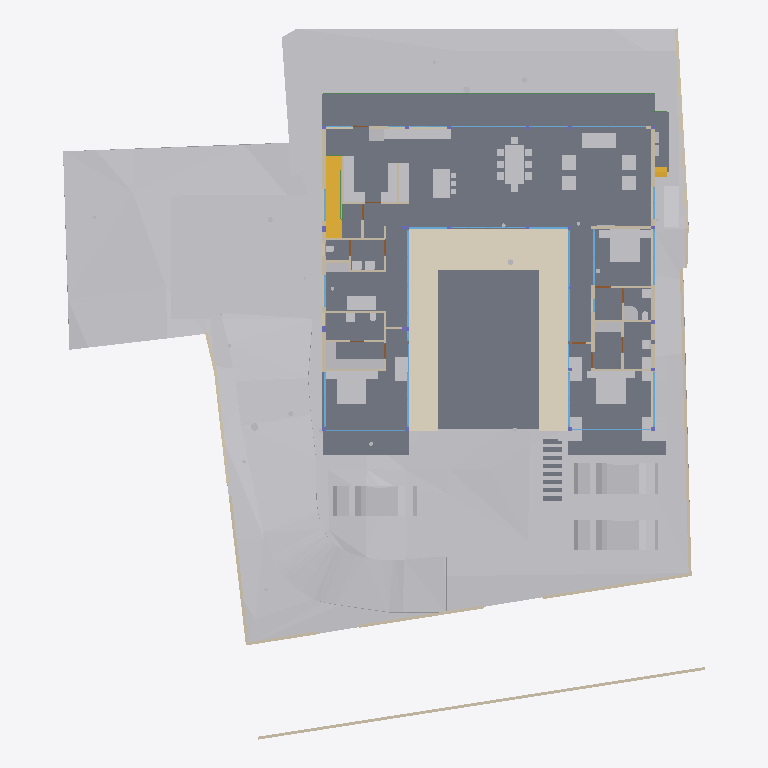
Plan cut of the same IFC building model at storey 'FF' (level 0.45 m, cut at 1.85 m), seen from above with north up, elements coloured by IFC class: 54 other elements (light grey), 40 walls (beige), 25 windows (light blue), 13 slabs (grey), 6 doors (brown), 2 stair flights (yellow), 2 beams (green), 1 covering (cream). Cut surfaces are drawn darker.
Extent 40.0 m × 44.2 m × 15.4 m (x, y, z). Storeys (7): Footing at -3.50 m; Site at -2.70 m; GF at -2.55 m; FF Lvl at 0.00 m; FF at 0.45 m; FF Lintel at 3.15 m; SF at 3.65 m. Elements (510): 136 IfcBeam, 76 IfcWall, 46 IfcSlab, 44 IfcColumn, 37 IfcWindow, 30 IfcFurniture, 25 IfcEarthworksCut, 24 IfcGeographicElement, 18 IfcDoor, 17 IfcFooting, 14 IfcSanitaryTerminal, 12 IfcCovering.

HEADER;
FILE_DESCRIPTION(('ViewDefinition [CoordinationView]'),'2;1');
FILE_NAME('Manilal.ifc','2025-07-15T19:46:38+05:30',(),(),'IfcOpenShell 0.8.3-alpha250613','Bonsai 0.8.3-alpha250613-9b8357c','');
FILE_SCHEMA(('IFC4X3'));
ENDSEC;
DATA;
#1480=IFCPROJECT('2TuuvCHJz54PsFPcraEbH$',$,'My Project',$,$,$,$,(#3,#128),#1481);
#3305=IFCSITE('0lpfVeOW52QfroqLYyHNY2',$,'My Site',$,$,#26,$,$,$,$,$,$,$,$);
#3313=IFCBUILDING('0MzaWOaS178x5FMqOflU3C',$,'My Building',$,$,#25,$,$,$,$,$,$);
#2081=IFCBUILDINGSTOREY('09kFoqoxrCvB1_fcEsMZsQ',$,'FF',$,$,#217,$,$,$,$);
#2986=IFCBUILDINGSTOREY('0zoFHJ9PnFW80M$mIVDQW3',$,'GF',$,$,#14477,$,$,$,$);
#17145=IFCBUILDINGSTOREY('0MckaoTknA3edZMUNhTyAK',$,'SF',$,$,#17254,$,$,$,$);
#20035=IFCBUILDINGSTOREY('3LpnsPikv4mRTBpfC3WQtx',$,'FF Lvl',$,$,#20051,$,$,$,$);
#23582=IFCBUILDINGSTOREY('0DtUgpQ1b6nBmkLmvc_ehu',$,'FF Lintel',$,$,#23767,$,$,$,$);
#459032=IFCBUILDINGSTOREY('2nxT8wHGnDX9t8LjuK$yoz',$,'Footing',$,$,#459177,$,$,$,$);
#482732=IFCBUILDINGSTOREY('0qJiDzySr4lhgisX7t8beM',$,'Site',$,$,#482753,$,$,$,$);
#457595=IFCGEOGRAPHICELEMENT('1mqx3WFMb0_xZzgY5_pKpf',$,'Site',$,$,$,#458342,$,.TERRAIN.);
#2047=IFCSLAB('0o4IYvr$r5a9xXip1qf77x',$,'Slab',$,$,#57250,#2052,$,$);
#460540=IFCEARTHWORKSCUT('3NfQzW2p90kemh8IGcUxhf',$,'roader',$,$,#461135,#461124,$,.PAVEMENTMILLING.);
#19980=IFCSLAB('0gBflP6QrCERrajZS4Jcb5',$,'Slab',$,$,#244961,#19995,$,$);
#444096=IFCCOVERING('0_sfUdWJL30geCimsSdPtS',$,'Covering',$,$,#444126,#444111,$,$);
#446077=IFCVEHICLE('2$JJjIzDr6fuhTHFNPOXyx',$,'Vehicle',$,$,#461274,#446090,$,$);
#446049=IFCVEHICLE('1yICD2o296ROLrpKuhe72z',$,'Vehicle',$,$,#461269,#446062,$,$);
#446110=IFCVEHICLE('375bP1QIr5xwaw0xewwnFn',$,'Vehicle',$,$,#461279,#446123,$,$);
#363504=IFCSLAB('0r6Ht4Hfz9hfKU4rzPm32Z',$,'Slab',$,$,#363537,#363513,$,$);
#363538=IFCSLAB('0rfp_Ohov2qeqT3_TxdHEi',$,'Slab',$,$,#363567,#363547,$,$);
#441052=IFCWALL('1WNacC15X0Xf0V_b60Qnrw',$,'Wall',$,$,#441102,#441063,$,$);
#51049=IFCSTAIRFLIGHT('0QDG9AXQX0PgjOZTZBSSJQ',$,'StairFlight',$,$,#330515,#51062,$,12,11,0.183333337306976,0.150000005960464,.STRAIGHT.);
#7058=IFCFURNITURE('29pE85kkP97uASnGdXI9bH',$,'Furniture',$,$,#454629,#7090,$,$);
#11846=IFCFURNITURE('39rrc9a3PCpOjz$eiTdf$W',$,'Furniture',$,$,#447512,#11878,$,$);
#11957=IFCFURNITURE('2J33rbez11iRfVrYceM8DY',$,'Furniture',$,$,#305743,#11970,$,$);
#12030=IFCFURNITURE('3B8s7E7fjDlO_NqnYQjYof',$,'Furniture',$,$,#33408,#12043,$,$);
#362573=IFCSLAB('1kNiYiJ25CpB2FM_apFwUL',$,'Slab',$,$,#363002,#362594,$,$);
#449171=IFCFURNITURE('1rzBAdF2XDYQCO3KH26Ul$',$,'Furniture',$,$,#449207,#449182,$,$);
#469709=IFCEARTHWORKSCUT('24tjs_WczFGx2s92wm5ufQ',$,'Cut',$,$,#470177,#469722,$,.BASE_EXCAVATION.);
#395961=IFCWALL('2oTy5UOG136OtM3IP_qiPs',$,'Wall',$,$,#396036,#395972,$,$);
#7098=IFCFURNITURE('3MXk8gWif1ohE$RfY6DOqq',$,'Furniture',$,$,#445182,#7130,$,$);
#19509=IFCFURNISHINGELEMENT('1wEKKIVzjDLeDjVjJGXiki',$,'FurnishingElement',$,$,#446142,#19541,$);
#244456=IFCFURNISHINGELEMENT('1V34mhiDv5wggbUM6jRsQC',$,'FurnishingElement',$,$,#481815,#244484,$);
#26337=IFCWALL('0dMaumaK11Re$pxoZyVSQ9',$,'Wall',$,$,#27501,#26348,$,$);
#469762=IFCEARTHWORKSCUT('2c4gnIr3v1nAQHoHaKZ1p7',$,'Cut',$,$,#470192,#469775,$,.BASE_EXCAVATION.);
#229971=IFCWALL('2oOsi6buvCeB4sZT1ijFA2',$,'Wall',$,$,#230065,#229982,$,$);
#26770=IFCWALL('27WVA19Qv4efvQm6cWiqsn',$,'Wall',$,$,#452668,#26781,$,$);
#230171=IFCWALL('1HPS5ge59FQA3Ucv4$dmpm',$,'Wall',$,$,#230227,#230182,$,$);
#449470=IFCFURNITURE('297XdECV95zgrEUMPgoxvq',$,'Furniture',$,$,#449514,#449481,$,$);
#469680=IFCEARTHWORKSCUT('3DH8AXGtr84A1S6fSLl6R5',$,'Cut',$,$,#470202,#469693,$,.BASE_EXCAVATION.);
#445890=IFCWALL('2QiW7TnGvAygi5PkoeW31n',$,'Wall',$,$,#461527,#445901,$,$);
#29907=IFCBEAM('2zUjaUIRX8PO_$$4dpm23v',$,'Beam',$,$,#265083,#29919,$,$);
#27060=IFCWALL('10l$0x7lzBbBMMGF1qxI0s',$,'Wall',$,$,#27511,#27071,$,$);
#35319=IFCWALL('2ecVpX7frBE9HnXe73i5Ta',$,'Wall',$,$,#243891,#35339,$,$);
#36042=IFCWALL('2FDZc$1Z57bgSDQnhsHhc1',$,'Wall',$,$,#481726,#36062,$,$);
#44057=IFCWALL('1nWrLatmX5UucIWFwHwqn7',$,'Wall',$,$,#446710,#44077,$,$);
#449257=IFCFURNITURE('2WOkgMLY9DaQ5N36UmDPHK',$,'Furniture',$,$,#481340,#449268,$,$);
#469796=IFCEARTHWORKSCUT('1xOkX0EnbDXe45unux$M5M',$,'Cut',$,$,#470182,#469809,$,.BASE_EXCAVATION.);
#469738=IFCEARTHWORKSCUT('2CFy$zORXCoR3tq$xUvFLs',$,'Cut',$,$,#470187,#469751,$,.BASE_EXCAVATION.);
#37612=IFCWALL('2oouJeu9XF0PkUjeEvxQOm',$,'Wall',$,$,#461778,#37632,$,$);
#244541=IFCFURNISHINGELEMENT('2JwwUQmCv2Ae2QjMfamPsc',$,'FurnishingElement',$,$,#265956,#244569,$);
#449115=IFCFURNITURE('0r1oMxLo96H9rva9YbPCGB',$,'Furniture',$,$,#463769,#449126,$,$);
#266876=IFCFURNISHINGELEMENT('1EaqRQINj92O5_luxyduwz',$,'FurnishingElement',$,$,#447497,#266904,$);
#172760=IFCWALL('2sYuhccprBsBolIfSKHX1A',$,'Wall',$,$,#447182,#172780,$,$);
#7138=IFCFURNITURE('07u5w712j3mw4b0aBksq9x',$,'Furniture',$,$,#445192,#7170,$,$);
#7230=IFCFURNITURE('257RdHH05EBOcTJGwoEUlD',$,'Furniture',$,$,#445202,#7243,$,$);
#97271=IFCFURNITURE('264iryIv5DPeHKPV4n8Efc',$,'Furniture',$,$,#97450,#97284,$,$);
#1526=IFCWALL('1CCeDmF7D6CgViS7R2QfSU',$,'Wall',$,$,#384601,#1527,$,$);
#267570=IFCFURNISHINGELEMENT('0xsfNp7ez56h_anoL1l3n4',$,'FurnishingElement',$,$,#267655,#267598,$);
#25887=IFCWALL('3DOK2PUDn3QwM2HLeZR6QD',$,'Wall',$,$,#452788,#25894,$,$);
#7183=IFCFURNITURE('0I7Hp4EB58Eh801L1SZ2MY',$,'Furniture',$,$,#445197,#7196,$,$);
#7204=IFCFURNITURE('0w5hTHOp59R8PIefbPbOxu',$,'Furniture',$,$,#445187,#7217,$,$);
#97245=IFCFURNITURE('12HNCs16rDfwTzmyXQzSEm',$,'Furniture',$,$,#97445,#97258,$,$);
#312328=IFCSANITARYTERMINAL('2ApYGb9E92GxsnAmMhtfWI',$,'SanitaryTerminal',$,$,#447542,#312360,$,$);
#46178=IFCELECTRICAPPLIANCE('1eEaYeX5DEbxuBNwn_MOC2',$,'ElectricAppliance','655L LG Double Door',$,#480406,#46210,$,$);
#7853=IFCWALL('27UD4TXAD7ihl0Wy7NK4TU',$,'Wall',$,$,#447361,#7873,$,$);
#449426=IFCFURNITURE('2ZM40$ZAb70PRrzHW9LpJ8',$,'Furniture',$,$,#449552,#449437,$,$);
#1342=IFCWALL('1zYAwAgZ94A9q2Xf$lP7Cn',$,'Wall',$,$,#266006,#1343,$,$);
#130539=IFCWALL('1N0zesiAv8s9$ZcdzUGklQ',$,'Wall',$,$,#482011,#130559,$,$);
#27098=IFCWALL('2qQNxnpy98iB6JMyhLi2FK',$,'Wall',$,$,#27516,#27109,$,$);
#46383=IFCELECTRICAPPLIANCE('2_D_HDgNP7hhO3sllSgE08',$,'ElectricAppliance.001',$,$,#482191,#46415,$,$);
#1256=IFCWALL('3lCTnZM_XFn9QCb3frIzB4',$,'Wall',$,$,#267272,#1262,$,$);
#362609=IFCSTAIRFLIGHT('2YQn9a$XPAR8PX6QXu0TXq',$,'StairFlight',$,$,#364910,#362641,$,16,15,0.206249997019768,0.25,.STRAIGHT.);
#1112=IFCWALL('0ZJZVj_BPB0RhymVqZDjrB',$,'Wall',$,$,#382289,#1118,$,$);
#1178=IFCWALL('3AfEJ0oVbCRebTpYg3hat2',$,'Wall',$,$,#264970,#1184,$,$);
#93655=IFCWALL('3ehB$V3hTFvf8xZdTKhW01',$,'Wall',$,$,#447159,#93675,$,$);
#449334=IFCFURNITURE('2xTMk_x9f9Fg$66m5Mz6NH',$,'Furniture',$,$,#449385,#449345,$,$);
#26134=IFCWALL('3i_YpJFe9529T2L9L4$CKB',$,'Wall',$,$,#27496,#26145,$,$);
#173453=IFCWINDOW('3TfmPwo9v7g8rl7yTI8PR0',$,'Window',$,$,#447760,#173471,$,2.79999995231628,3.45000004768372,$,$,$);
#380842=IFCWINDOW('3PLDVCZpH7LhgfzRTvXp7K',$,'Window',$,$,#384753,#384709,$,1.79999995231628,1.0,$,$,$);
#2037=IFCWALL('2UVtoYL$14dgND2FpfCTNX',$,'Wall',$,$,#447557,#2042,$,$);
#25622=IFCWINDOW('03HgKoXUP97huBY23s7FSC',$,'Window',$,$,#243921,#102990,$,2.79999995231628,3.45000004768372,$,.DOUBLE_PANEL_VERTICAL.,$);
#42904=IFCWINDOW('0yG0aNsF5CdOTl1YRaiwT0',$,'Window',$,$,#266021,#109941,$,2.79999995231628,4.0,$,$,$);
#42784=IFCWINDOW('1X8uCygFf1TRSEXVdpbnd0',$,'Window',$,$,#266026,#110183,$,2.79999995231628,3.0,$,$,$);
#183171=IFCWINDOW('2eK2SWY_H22e6Svf5gP6pA',$,'Window',$,$,#384583,#384539,$,1.79999995231628,3.45000004768372,$,$,$);
#384612=IFCWINDOW('2C8MHtt2H8jQIK8DkgU_ce',$,'Window',$,$,#389193,#384644,$,1.79999995231628,3.45000004768372,$,$,$);
#447224=IFCWINDOW('3guyH63vnB3P$cCD9r0_zK',$,'Window',$,$,#447587,#447242,$,2.79999995231628,4.5,$,$,$);
#447264=IFCWINDOW('2$JXuyiTT8QfjHWzh3RQpm',$,'Window',$,$,#447592,#447282,$,2.79999995231628,3.0,$,$,$);
#45867=IFCWINDOW('2ITQQA3UX1gg8I8niCWSY4',$,'Window',$,$,#266016,#447994,$,2.79999995231628,4.5,$,$,$);
#444755=IFCWALL('32z2NpiHrAyuIqyu_YGXgO',$,'Wall',$,$,#481752,#444775,$,$);
#12082=IFCFURNITURE('1ijuMDyij9H8QL3CN8GtC4',$,'Furniture',$,$,#33418,#12095,$,$);
#233175=IFCSLAB('0VBI372_j7QfV8K77ZXc2j',$,'Slab',$,$,#396328,#233196,$,$);
#233423=IFCSLAB('2iz_Ym1n1ESAR1rowyjd_I',$,'Slab',$,$,#396358,#233448,$,$);
#7689=IFCWALL('0dxWKeo9r0A8LiqkBJOP0c',$,'Wall',$,$,#447547,#7709,$,$);
#444834=IFCWALL('1Fx9sEX11DYf94GLQzz2JU',$,'Wall',$,$,#444891,#444854,$,$);
#31788=IFCSANITARYTERMINAL('1k$1F$QwDAaQd7DgWKkhJt',$,'SanitaryTerminal',$,$,#81866,#31801,$,$);
#32932=IFCSANITARYTERMINAL('0alXl67Mz3UOHuHPJAAx8X',$,'SanitaryTerminal',$,$,#81871,#32945,$,$);
#11886=IFCFURNITURE('08t00vVFn2_PNEL0nmpi4V',$,'Furniture',$,$,#447502,#11918,$,$);
#11931=IFCFURNITURE('2JL5EreVn6NOEYfo807d0n',$,'Furniture',$,$,#447507,#11944,$,$);
#12056=IFCFURNITURE('1Tx$doZ9b7ixhiQ_gbtQd4',$,'Furniture',$,$,#33413,#12069,$,$);
#1283=IFCWALL('3TMKTJOXP4kO7RGlBcguQ3',$,'Wall',$,$,#265003,#1289,$,$);
#233456=IFCSLAB('3aaRRI8RTD_hmdhlW5RoWg',$,'Slab',$,$,#396363,#233481,$,$);
#12849=IFCSANITARYTERMINAL('1ztpUHwNv1MuVJRLc_toj6',$,'SanitaryTerminal',$,$,#447532,#12881,$,$);
#12946=IFCSANITARYTERMINAL('237pQbKSj1tg5CbkfQmNl1',$,'SanitaryTerminal',$,$,#441918,#12959,$,$);
#62783=IFCSANITARYTERMINAL('1W6hE1Q9HFq9QjSPyMj_lH',$,'SanitaryTerminal',$,$,#447537,#62796,$,$);
#67609=IFCWALL('1b9bPzqb104AcHTtLpy63V',$,'Wall',$,$,#480941,#67629,$,$);
#7785=IFCWALL('3alb8PmNnBWRaq9wE7XFnt',$,'Wall',$,$,#446660,#7805,$,$);
#265447=IFCWINDOW('11VC8UY6nBiuqgLWYbOviy',$,'Window',$,$,#436317,#265465,$,2.79999995231628,4.92999982833862,$,.SINGLE_PANEL.,$);
#23385=IFCWINDOW('3liBQwp293KPogKKZ10Jtg',$,'Window',$,$,#265446,#43696,$,2.79999995231628,4.92999982833862,$,.SINGLE_PANEL.,$);
#150204=IFCWINDOW('2rSMA4AuH6FeN4rb0KSroB',$,'Window',$,$,#244976,#150354,$,2.79999995231628,2.40050005912781,$,.SINGLE_PANEL.,$);
#46025=IFCWALL('3_n5vNidv469mEa41_hn3r',$,'Wall',$,$,#481797,#46045,$,$);
#52721=IFCWALL('3HoUgi9751ffyJn8Tt97uA',$,'Wall',$,$,#477860,#52741,$,$);
#150381=IFCWINDOW('0RDdtohGb3wPXN7Q65V5l1',$,'Window',$,$,#244981,#150394,$,2.79999995231628,2.40050005912781,$,.SINGLE_PANEL.,$);
#233258=IFCSLAB('2WAIJ5xUDCB8vhErrinr6d',$,'Slab',$,$,#396333,#233283,$,$);
#233324=IFCSLAB('2BlEnr04f3vANw00E8t1T3',$,'Slab',$,$,#396343,#233349,$,$);
#233291=IFCSLAB('3mCoSy7r190wdzvyYb56iW',$,'Slab',$,$,#396338,#233316,$,$);
#233390=IFCSLAB('2f2jkuEQ95deHHcp0LeZsL',$,'Slab',$,$,#396353,#233415,$,$);
#233357=IFCSLAB('06iRZLKKfCP8faLo55KHRz',$,'Slab',$,$,#396348,#233382,$,$);
#55311=IFCWALL('1sNrPq82f1qvmjg1j5M$n3',$,'Wall',$,$,#187866,#55331,$,$);
#80186=IFCWALL('3kDpYh0M9DMQCp3tr5pnbc',$,'Wall',$,$,#267235,#80206,$,$);
#110332=IFCWINDOW('3vjocJxinCiwHdUnGVZCKs',$,'Window',$,$,#479698,#166072,$,1.39999997615814,2.0,$,.DOUBLE_PANEL_VERTICAL.,$);
#14220=IFCWINDOW('1JUpa15w1EPgGvbWoKg73I',$,'Window',$,$,#479728,#169623,$,1.39999997615814,2.0,$,.SINGLE_PANEL.,$);
#380908=IFCWINDOW('1lGEA26ojCweF_Y_0KBSy7',$,'Window',$,$,#479713,#380926,$,1.39999997615814,2.0,$,$,$);
#11978=IFCFURNITURE('2GNkki_F53svXIRizzljEt',$,'Furniture',$,$,#305733,#265156,$,$);
#265169=IFCFURNITURE('2hfsZI7BX1G95tXka9KQ4c',$,'Furniture',$,$,#305738,#265182,$,$);
#481054=IFCWALL('1f_ivlSkr5aAKWeyaKBEBV',$,'Wall',$,$,#481135,#481074,$,$);
#12769=IFCSANITARYTERMINAL('2vdxbHG$XBkAinHNSDuSLM',$,'SanitaryTerminal',$,$,#447522,#12801,$,$);
#62762=IFCSANITARYTERMINAL('2DTr6V3Ov5BOyCO61nsVCy',$,'SanitaryTerminal',$,$,#447527,#62775,$,$);
#441596=IFCBEAM('0mg04q$01DhAmI44ZcdEcS',$,'Beam',$,$,#441669,#441607,$,$);
#12998=IFCSANITARYTERMINAL('1pCYUjjaX5yvTggnnvT9WB',$,'SanitaryTerminal',$,$,#267881,#13011,$,$);
#12920=IFCSANITARYTERMINAL('0kpsmz29D8juUyM19Wtlly',$,'SanitaryTerminal',$,$,#481820,#12933,$,$);
#395885=IFCWALL('0SzsKfT0jBuBF18kzhhOm3',$,'Wall',$,$,#395960,#395896,$,$);
#465256=IFCGEOGRAPHICELEMENT('2hWh3TuZPCwB0qwf7zQl8W',$,'Plaav','48dia, 150c',$,#468973,#467648,$,.VEGETATION.);
#363982=IFCUNITARYEQUIPMENT('2IoLUD56D97gPVX_sl2ctQ',$,'UnitaryEquipment',$,$,#364925,#363995,$,$);
#363956=IFCUNITARYEQUIPMENT('2jk8msV5n85QmwykNSoutP',$,'UnitaryEquipment',$,$,#364920,#363969,$,$);
#176076=IFCWINDOW('2ZtwOiAmvEueKbdoo64HrK',$,'Window',$,$,#267144,#176089,$,2.79999995231628,2.40050005912781,$,.SINGLE_PANEL.,$);
#41613=IFCWINDOW('3V21HLULz4rhhoikKYxwTW',$,'Window.022',$,$,#244991,#148935,$,2.79999995231628,2.32599997520447,$,.DOUBLE_PANEL_VERTICAL.,$);
#130039=IFCWINDOW('2d4nEuDYnCKAVj7s5RlWM7',$,'Window',$,$,#267149,#175723,$,2.79999995231628,4.82399988174438,$,.TRIPLE_PANEL_VERTICAL.,$);
#149274=IFCWINDOW('30_aGhIs59sBUX7Za7xGJZ',$,'Window.022',$,$,#244986,#149292,$,2.79999995231628,2.32599997520447,$,.DOUBLE_PANEL_VERTICAL.,$);
#175745=IFCWINDOW('3z5JKHZ41FdxrSJllwuMgx',$,'Window',$,$,#267154,#175763,$,2.79999995231628,4.82399988174438,$,.TRIPLE_PANEL_VERTICAL.,$);
#175844=IFCWINDOW('3FEUGUF8n8vfgPx6dMRP2G',$,'Window',$,$,#267159,#175862,$,2.79999995231628,4.82399988174438,$,.TRIPLE_PANEL_VERTICAL.,$);
#175889=IFCWINDOW('3QDjposrH1gvpn64wXKX9b',$,'Window',$,$,#267164,#175907,$,2.79999995231628,4.82399988174438,$,.TRIPLE_PANEL_VERTICAL.,$);
#233083=IFCWINDOW('0ZIFlr5aL5vhbPv_6PnM6F',$,'Window',$,$,#482151,#478821,$,0.600000023841858,2.34999990463257,$,.DOUBLE_PANEL_VERTICAL.,$);
#467252=IFCGEOGRAPHICELEMENT('3uYxZnds99jOH$HzfZr4nt',$,'Plaav','43dia, 135c',$,#468938,#467634,$,.VEGETATION.);
#28808=IFCWALL('3m8X89_nHEBQ3A$cO0dW30',$,'Wall',$,$,#447562,#28828,$,$);
#93153=IFCDOOR('06ge_TnPfF$uRFBA_bihvC',$,'Door',$,$,#267189,#93166,$,2.09999990463257,1.0,$,$,$);
#55626=IFCWALL('2M7j5Ecbb0FxD1NCjCSrSn',$,'Wall',$,$,#187838,#55646,$,$);
#480664=IFCWALL('3t8Csm9sjFNQCLUWcLI4Ua',$,'Wall',$,$,#480988,#480684,$,$);
#9033=IFCDOOR('1G5Su1EVTF8AbsbEytgRBM',$,'Door',$,$,#446641,#9065,$,2.09999990463257,1.0,$,$,$);
#67076=IFCDOOR('3tEFG6Om12k9izFOR1Pomu',$,'Door',$,$,#188223,#82092,$,2.09999990463257,1.0,$,$,$);
#446996=IFCDOOR('1hPKTZqtDCleYhfZuRwpqW',$,'Door',$,$,#447079,#447009,$,2.09999990463257,1.0,$,$,$);
#62644=IFCDOOR('3SI9hJAXHEiPx9UkAJytVq',$,'Door',$,$,#480983,#62675,$,2.09999990463257,1.0,$,$,$);
#481136=IFCDOOR('0hwjkJdZL1Iv67k0nJvgn4',$,'Door',$,$,#481274,#481237,$,2.09999990463257,0.800000011920929,$,$,$);
ENDSEC;
